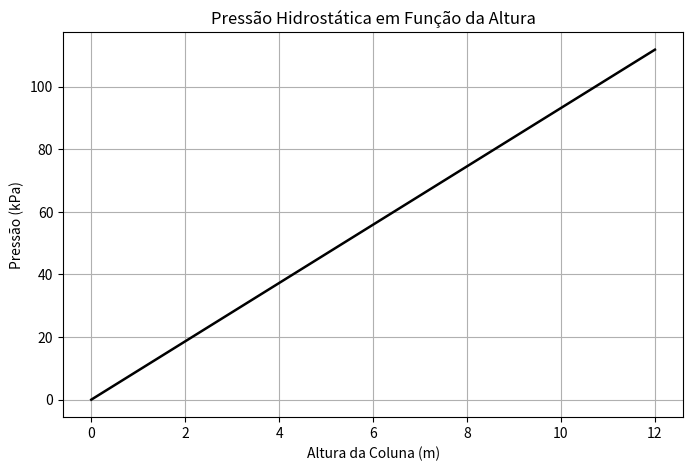

Here is the Python script that generated this plot:
# -*- coding: utf-8 -*-
"""

3.2.1 Simulação Computacional da Pressão Hidrostática. pág. 123

"""
import numpy as np
import pandas as pd

# Parâmetros do fluido e do tanque
rho = 950        # densidade (kg/m³) - óleo típico
g = 9.81         # gravidade (m/s²)
h_max = 12       # altura máxima do tanque (m)

# Discretização da coluna de fluido
h = np.linspace(0, h_max, 200)

# Pressão hidrostática
P = rho * g * h

# Tabela para análise
tabela_pressao = pd.DataFrame({
	"altura_m": h,
	"pressao_Pa": P,
	"pressao_kPa": P/1000
})
tabela_pressao.head()

import matplotlib.pyplot as plt

plt.figure(figsize=(8,5))
plt.plot(h, P/1000, color="black", linewidth=1.8)
plt.xlabel("Altura da Coluna (m)")
plt.ylabel("Pressão (kPa)")
plt.grid(True)
plt.title("Pressão Hidrostática em Função da Altura")
plt.show()
